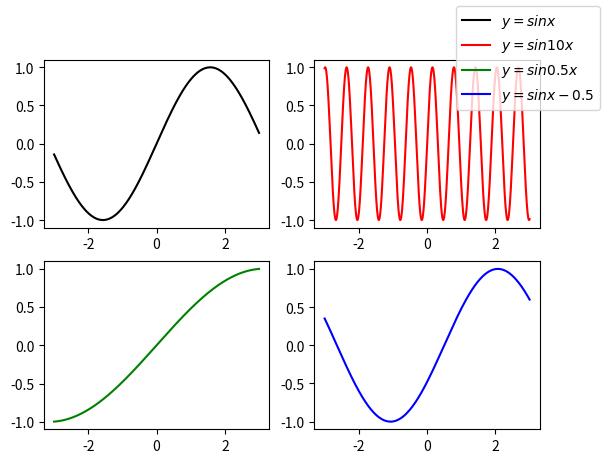

Reproduce this figure in Python.
import numpy as np 
import matplotlib.pyplot as plt

x =np.linspace(-3,3,1001)

fig= plt.figure()

basic_fx=np.sin(x)
fx_1= np.sin(10*x)
fx_2= np.sin(0.5* x)
fx_3= np.sin(x-0.5)

axes= fig.subplots(nrows=2, ncols=2)

axes[0,0].plot(x, basic_fx,label='$y=sin{x}$',color='k')
axes[0,1].plot(x, fx_1,label='$y=sin{10x}$',color='r')
axes[1,0].plot(x, fx_2,label='$y=sin{0.5x}$',color='g')
axes[1,1].plot(x, fx_3,label='$y=sin{x-0.5}$',color='b')

lines=[]
labels=[]

for ax in fig.axes:
    axLine, axLabel= ax.get_legend_handles_labels()
    lines.extend(axLine)
    labels.extend(axLabel)

fig.legend(lines, labels, loc='upper right')
plt.show()